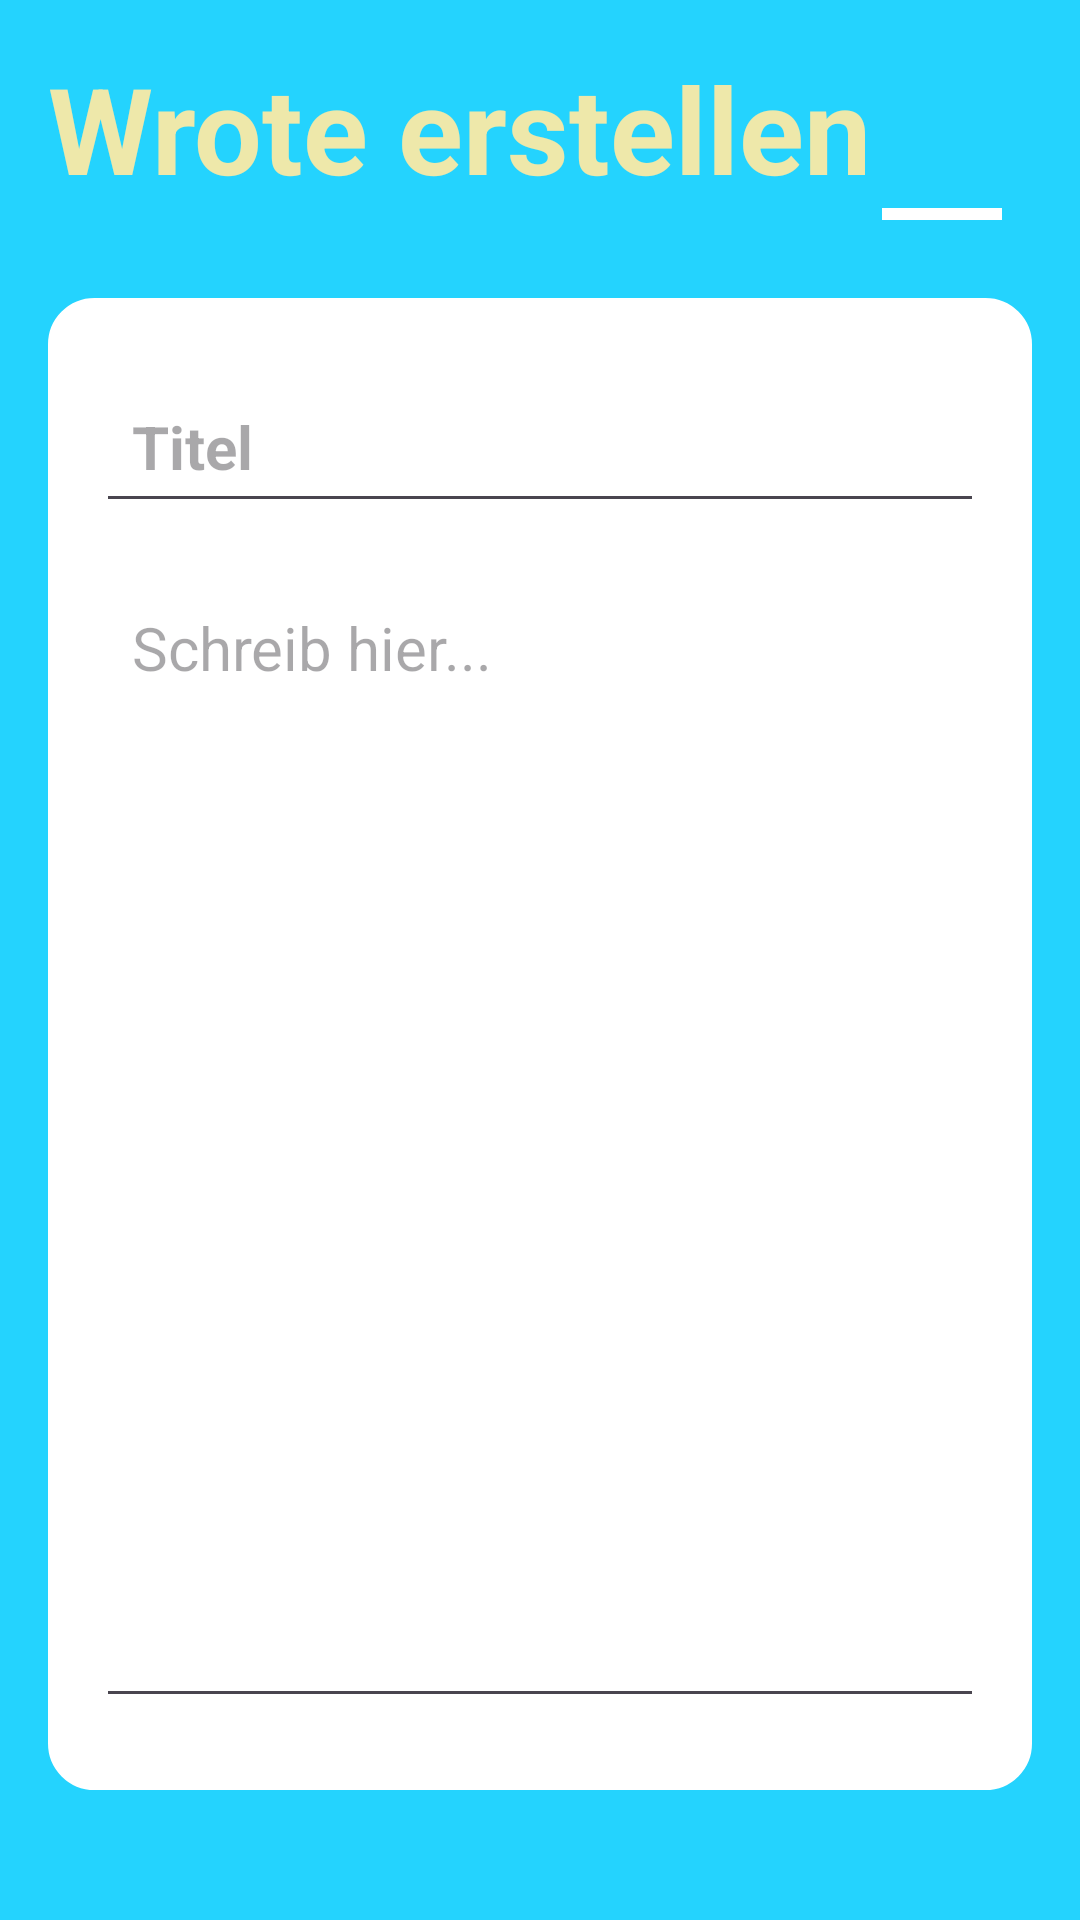

Produce the Android XML layout that renders to this screen, including the resource entries it uses.
<!-- AndroidManifest.xml: application theme Theme.MyWrotes -->
<!-- res/layout/activity_notes.xml -->
<?xml version="1.0" encoding="utf-8"?>
<RelativeLayout xmlns:android="http://schemas.android.com/apk/res/android"
    xmlns:app="http://schemas.android.com/apk/res-auto"
    xmlns:tools="http://schemas.android.com/tools"
    android:layout_width="match_parent"
    android:layout_height="match_parent"
    android:background="@color/light_blue"
    android:padding="16dp"
    tools:context=".NotesContentActivity">

    <RelativeLayout
        android:layout_width="match_parent"
        android:layout_height="wrap_content"
        android:id="@+id/layout_title">

        <TextView
            android:layout_width="wrap_content"
            android:layout_height="wrap_content"
            android:id="@+id/site_title"
            android:text="Wrote erstellen"
            android:textSize="40sp"
            android:textColor="@color/main_color"
            android:textStyle="bold"/>

        <ImageButton
            android:layout_width="55dp"
            android:layout_height="55dp"
            android:id="@+id/new_note_done"
            android:src="@drawable/baseline_done_24"
            android:background="?attr/selectableItemBackgroundBorderless"
            android:layout_alignParentEnd="true"
            android:layout_centerVertical="true"
            app:tint="@color/lime"
            android:contentDescription="@string/new_note_done"
            android:scaleType="fitCenter"/>
        <View
            android:layout_width="40dp"
            android:layout_height="4dp"
            android:layout_below="@id/new_note_done"
            android:layout_marginTop="-2dp"
            android:background="@color/white"
            android:layout_alignParentEnd="true"
            android:layout_marginEnd="10dp"/>



    </RelativeLayout>

    <LinearLayout
        android:layout_width="match_parent"
        android:layout_height="wrap_content"
        android:layout_below="@+id/layout_title"
        android:id="@+id/notes_layout"
        android:orientation="vertical"
        android:padding="16dp"
        android:layout_marginVertical="26dp"
        android:backgroundTint="@color/white"
        android:background="@drawable/rounded_sides">

        <EditText
            android:layout_width="match_parent"
            android:layout_height="wrap_content"
            android:id="@+id/notes_title"
            android:hint="Titel"
            android:textSize="20sp"
            android:textStyle="bold"
            android:layout_marginVertical="8dp"
            android:padding="12dp"
            android:textColor="@color/black"/>
        <EditText
            android:layout_width="match_parent"
            android:layout_height="wrap_content"
            android:id="@+id/notes_content"
            android:hint="Schreib hier..."
            android:minLines="15"
            android:gravity="top"
            android:textSize="20sp"
            android:layout_marginVertical="8dp"
            android:padding="12dp"
            android:textColor="@color/black"
            />

    </LinearLayout>

    <LinearLayout
        android:layout_width="wrap_content"
        android:layout_height="wrap_content"
        android:orientation="horizontal"
        android:layout_below="@id/notes_layout"
        android:layout_marginTop="-26dp"
        android:gravity="center">

        <ImageButton
            android:id="@+id/delete_button"
            android:layout_width="50dp"
            android:layout_height="50dp"
            android:background="?attr/selectableItemBackgroundBorderless"
            android:contentDescription="delete note"
            android:src="@drawable/delete_icon"
            app:tint="@color/red"
            android:visibility="gone"
            />

        <TextView
            android:layout_width="wrap_content"
            android:layout_height="wrap_content"
            android:id="@+id/delete_note_text_view_btn"
            android:text="Löschen"
            android:gravity="center_vertical"
            android:textColor="@color/red"
            android:textSize="25sp"
            android:layout_marginStart="-10dp"
            android:visibility="gone"
            />

    </LinearLayout>

</RelativeLayout>
<!-- resources referenced by this layout -->
<resources>
  <color name="black">#FF000000</color>
  <color name="light_blue">#FF24D3FE</color>
  <color name="lime">#00FF00</color>
  <color name="main_color">#EEE8AA</color>
  <color name="red">#FF0000</color>
  <color name="white">#FFFFFFFF</color>
  <!-- drawable rounded_sides (drawable) -->
  <?xml version="1.0" encoding="utf-8"?>
  <shape xmlns:android="http://schemas.android.com/apk/res/android"
      android:shape="rectangle">
      <corners android:radius="15dp"/>
      <stroke android:width="1dp" android:color="@color/light_blue"/>
  
  </shape>
  <string name="new_note_done">Neue Notiz fertig</string>
  <style name="Theme.MyWrotes" parent="Base.Theme.MyWrotes" />
  <style name="Base.Theme.MyWrotes" parent="Theme.Material3.DayNight.NoActionBar">
          
  
          
          <item name="colorPrimary">@color/main_color</item>
          <item name="colorPrimaryVariant">@color/main_color</item>
          <item name="colorOnPrimary">@color/white</item>
          
          <item name="colorSecondary">@color/teal_200</item>
          <item name="colorSecondaryVariant">@color/teal_700</item>
          <item name="colorOnSecondary">@color/black</item>
          
          <item name="android:statusBarColor" tools:targetApi="l">@color/main_color</item>
          
      </style>
  <color name="teal_200">#FF03DAC5</color>
  <color name="teal_700">#FF018786</color>
</resources>
